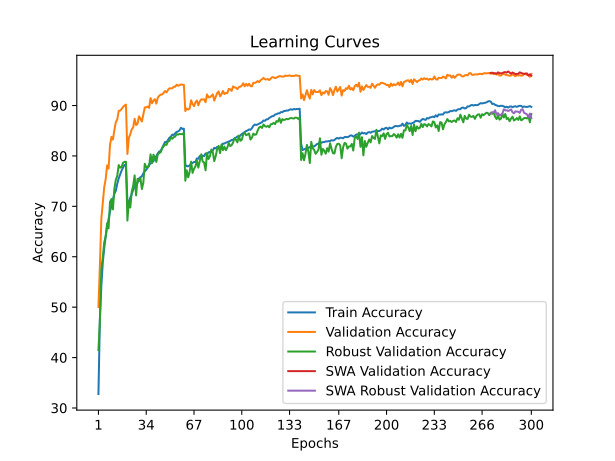

The file beside this chart, header and first rows:
time; train_accuracy; train_loss; valid_accuracy; valid_loss; valid_accuracy_robust; valid_accuracy_swa; valid_accuracy_robust_swa
25,8374; 32,7760; 1,9296; 50,0400; 1,6146; 41,4966; 50,0400; 41,4966
51,0217; 47,6680; 1,6523; 58,2500; 1,5460; 47,3310; 58,2500; 47,3310
76,2796; 54,2340; 1,5198; 67,5500; 1,3330; 57,5379; 67,5500; 57,5379
101,7659; 58,8640; 1,4252; 70,5500; 1,2055; 59,8207; 70,5500; 59,8207
126,6483; 61,7360; 1,3620; 73,8200; 1,1399; 62,8690; 73,8200; 62,8690
151,4226; 64,0320; 1,3139; 75,4100; 1,1101; 64,0414; 75,4100; 64,0414
176,5669; 65,9560; 1,2722; 78,1300; 1,0612; 66,6483; 78,1300; 66,6483
201,5186; 67,5020; 1,2371; 77,5000; 1,0877; 65,6345; 77,5000; 65,6345
226,6110; 68,9840; 1,2054; 82,2100; 0,9493; 70,8828; 82,2100; 70,8828
251,6328; 70,1160; 1,1766; 83,7900; 0,9176; 71,4483; 83,7900; 71,4483
276,4753; 71,3880; 1,1487; 83,2400; 0,9504; 69,3931; 83,2400; 69,3931
301,2072; 72,4840; 1,1262; 85,1300; 0,8910; 73,4828; 85,1300; 73,4828
325,7717; 73,0880; 1,1058; 86,7100; 0,8457; 75,2690; 86,7100; 75,2690
350,5707; 74,4760; 1,0810; 87,2600; 0,8369; 76,0552; 87,2600; 76,0552
375,6272; 75,5560; 1,0589; 88,9400; 0,8122; 78,1931; 88,9400; 78,1931
400,2389; 76,3200; 1,0392; 88,9900; 0,8012; 77,6690; 88,9900; 77,6690
425,0227; 77,1080; 1,0231; 89,3100; 0,7849; 77,8000; 89,3100; 77,8000
449,7870; 77,6940; 1,0120; 89,7200; 0,7793; 78,6552; 89,7200; 78,6552
474,4298; 78,2120; 0,9994; 90,0000; 0,7722; 78,8414; 90,0000; 78,8414
499,4957; 78,2540; 0,9971; 90,1900; 0,7726; 78,8414; 90,1900; 78,8414
524,4568; 71,0160; 1,1586; 80,4000; 1,0131; 67,1793; 80,4000; 67,1793
549,2986; 70,7400; 1,1603; 83,5800; 0,9129; 70,9724; 83,5800; 70,9724
574,2093; 71,7240; 1,1408; 84,3300; 0,9132; 69,7724; 84,3300; 69,7724
599,3840; 72,4460; 1,1226; 85,2700; 0,8901; 72,9241; 85,2700; 72,9241
624,2595; 73,3060; 1,1071; 85,6700; 0,8883; 74,1103; 85,6700; 74,1103
649,5538; 73,8700; 1,0968; 87,3700; 0,8311; 76,1448; 87,3700; 76,1448
674,6101; 74,2420; 1,0845; 86,1300; 0,8623; 72,1724; 86,1300; 72,1724
699,5540; 74,6540; 1,0769; 86,4000; 0,8309; 75,4552; 86,4000; 75,4552
724,5002; 75,5220; 1,0590; 87,8600; 0,8255; 75,0345; 87,8600; 75,0345
749,5164; 75,7880; 1,0540; 87,3800; 0,8216; 75,6000; 87,3800; 75,6000
774,1371; 75,9700; 1,0445; 86,8300; 0,8336; 73,4414; 86,8300; 73,4414
799,1899; 76,5500; 1,0344; 88,2600; 0,8113; 74,6759; 88,2600; 74,6759
823,8042; 76,9340; 1,0240; 89,6100; 0,7684; 78,4483; 89,6100; 78,4483
848,7200; 77,2640; 1,0136; 89,6600; 0,7681; 77,7724; 89,6600; 77,7724
873,5832; 77,6840; 1,0076; 89,8000; 0,7598; 77,7241; 89,8000; 77,7241
898,8767; 78,3560; 0,9964; 89,5400; 0,7790; 78,0069; 89,5400; 78,0069
923,8202; 78,4620; 0,9900; 91,4700; 0,7231; 80,3172; 91,4700; 80,3172
948,6736; 78,7340; 0,9827; 90,4700; 0,7401; 78,5793; 90,4700; 78,5793
973,2485; 78,9760; 0,9730; 91,0100; 0,7417; 80,2621; 91,0100; 80,2621
997,8282; 79,5920; 0,9629; 91,2600; 0,7315; 79,5379; 91,2600; 79,5379
1022,3775; 79,9640; 0,9554; 90,3800; 0,7454; 78,8138; 90,3800; 78,8138
1047,0288; 80,5220; 0,9423; 91,5700; 0,7215; 80,3034; 91,5700; 80,3034
1071,6026; 80,8880; 0,9356; 91,9200; 0,6997; 80,5793; 91,9200; 80,5793
1096,2420; 81,0020; 0,9284; 92,1800; 0,7069; 80,7379; 92,1800; 80,7379
1120,8753; 81,5980; 0,9183; 92,1800; 0,7006; 81,5172; 92,1800; 81,5172
1145,3553; 82,2180; 0,9076; 92,5500; 0,6877; 81,8828; 92,5500; 81,8828
1170,1391; 82,7740; 0,8961; 92,8800; 0,6857; 82,2828; 92,8800; 82,2828
1194,6216; 82,7240; 0,8931; 92,6000; 0,6861; 82,1862; 92,6000; 82,1862
1219,2329; 83,1640; 0,8840; 93,0700; 0,6762; 82,8828; 93,0700; 82,8828
1243,8072; 83,6040; 0,8772; 93,4200; 0,6653; 82,9655; 93,4200; 82,9655
1268,3450; 83,8280; 0,8668; 93,4000; 0,6713; 83,6897; 93,4000; 83,6897
1293,1502; 84,2280; 0,8587; 93,4200; 0,6683; 83,4138; 93,4200; 83,4138
1318,0378; 84,1520; 0,8587; 93,7400; 0,6591; 83,7379; 93,7400; 83,7379
1342,6452; 84,4980; 0,8527; 93,7300; 0,6571; 83,8345; 93,7300; 83,8345
1367,3183; 84,7740; 0,8471; 94,1300; 0,6524; 84,3448; 94,1300; 84,3448
1391,7272; 84,8620; 0,8440; 93,9200; 0,6506; 84,2207; 93,9200; 84,2207
1416,5493; 85,0740; 0,8388; 94,0400; 0,6530; 84,3517; 94,0400; 84,3517
1441,1742; 85,5880; 0,8326; 94,1900; 0,6549; 84,3448; 94,1900; 84,3448
1465,4166; 85,3580; 0,8337; 94,1200; 0,6497; 84,3034; 94,1200; 84,3034
1490,1141; 85,4120; 0,8330; 94,1000; 0,6525; 84,6207; 94,1000; 84,6207
... 240 more rows
